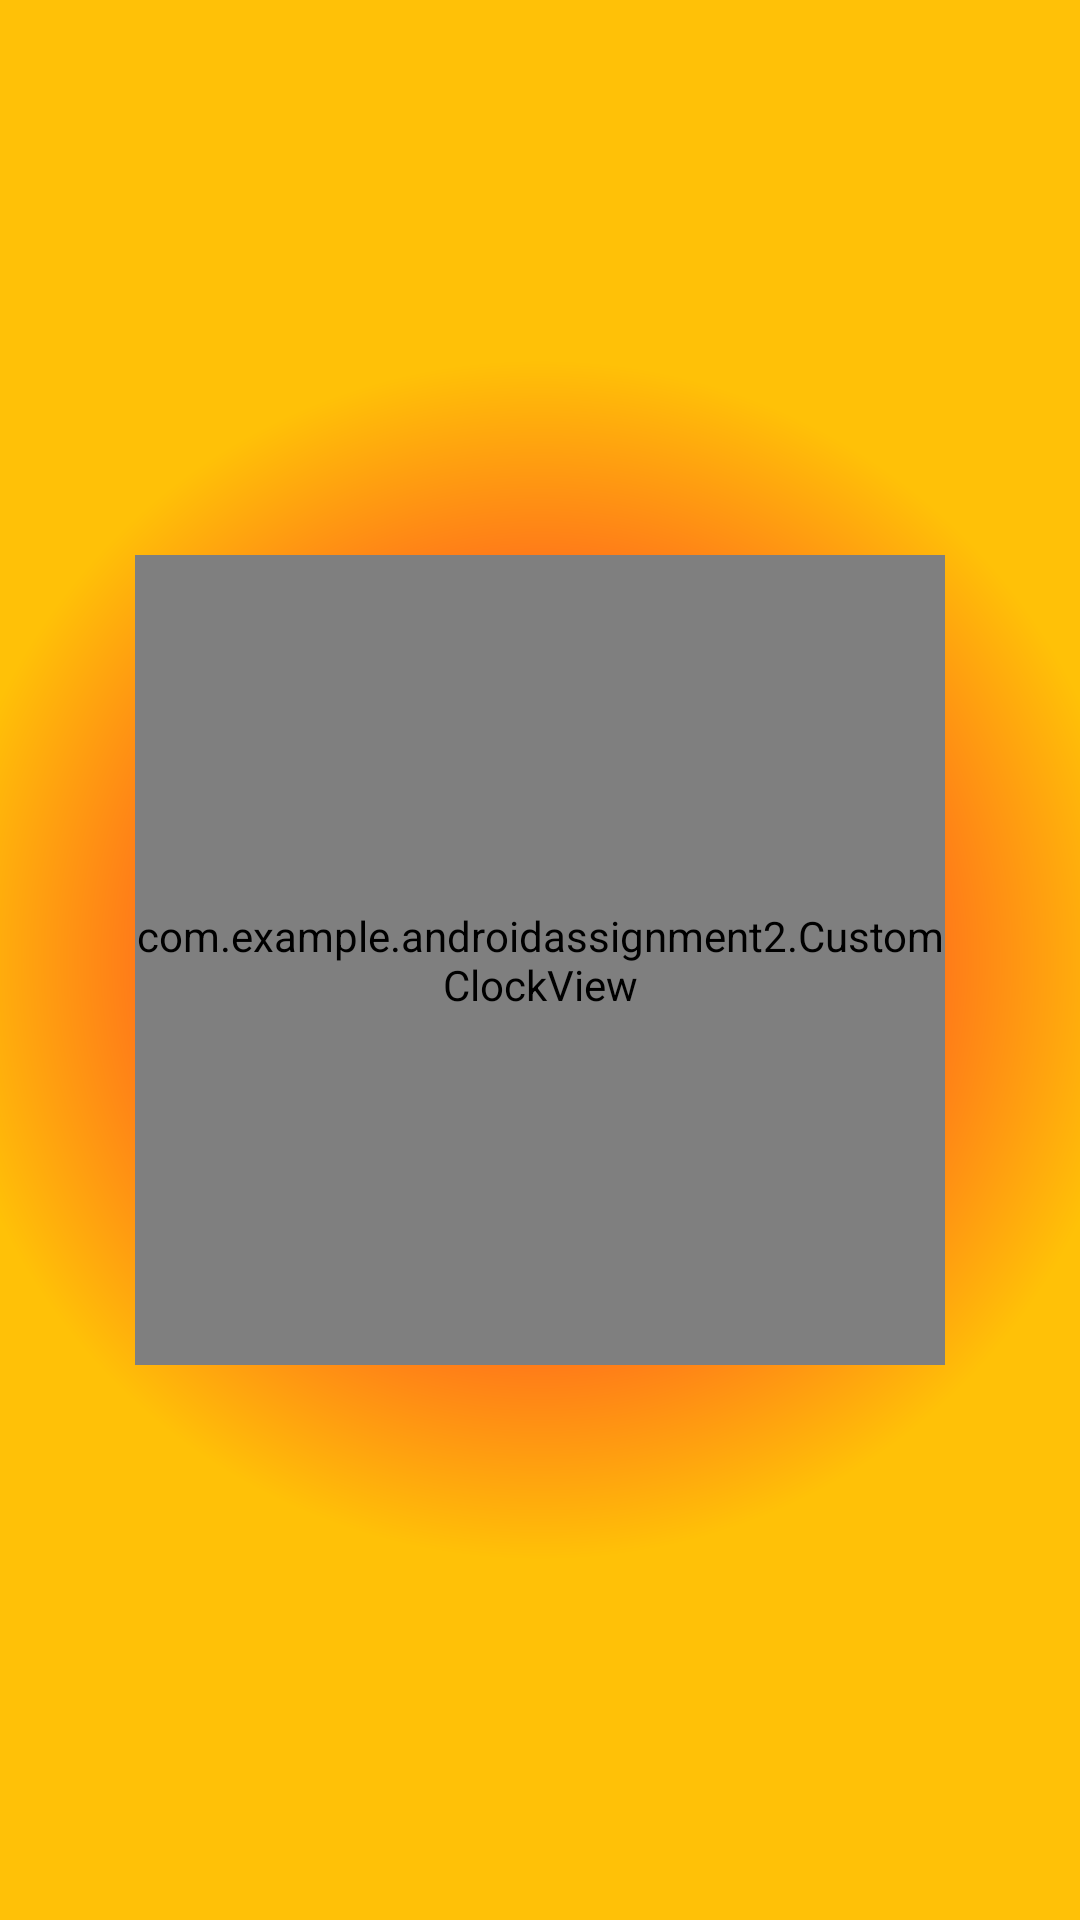

Reconstruct the res/layout file that produces this screen, plus the resources it refers to.
<!-- AndroidManifest.xml: application theme Theme.MaterialComponents.Light.NoActionBar -->
<!-- res/layout/activity_main.xml -->
<RelativeLayout xmlns:android="http://schemas.android.com/apk/res/android"
    xmlns:tools="http://schemas.android.com/tools"
    android:id="@+id/mainLayout"
    android:layout_width="match_parent"
    android:layout_height="match_parent"
    android:background="@drawable/background_gradient"
    tools:context=".MainActivity">

    <com.example.androidassignment2.CustomClockView
        android:id="@+id/customClock"
        android:layout_width="270dp"
        android:layout_height="270dp"
        android:layout_centerHorizontal="true"
        android:layout_centerVertical="true"
        android:background="@android:color/transparent"/>

    <TextView
        android:id="@+id/tv_digitalTime"
        android:layout_width="wrap_content"
        android:layout_height="wrap_content"
        android:layout_below="@id/customClock"
        android:layout_centerHorizontal="true"
        android:layout_marginTop="70dp"
        android:textStyle="bold"
        android:textColor="@android:color/white"
        android:textSize="45dp" />

</RelativeLayout>
<!-- resources referenced by this layout -->
<resources>
  <!-- drawable background_gradient (drawable) -->
  <?xml version="1.0" encoding="utf-8"?>
  <shape xmlns:android="http://schemas.android.com/apk/res/android" android:shape="rectangle" >
  
      <gradient
          android:gradientRadius="200dp"
          android:endColor="#FFC107"
          android:centerColor="#FF5722"
          android:startColor="#E91E63"
          android:type="radial" />
  
      <corners
          android:radius="0dp"/>
  
  </shape>
</resources>
